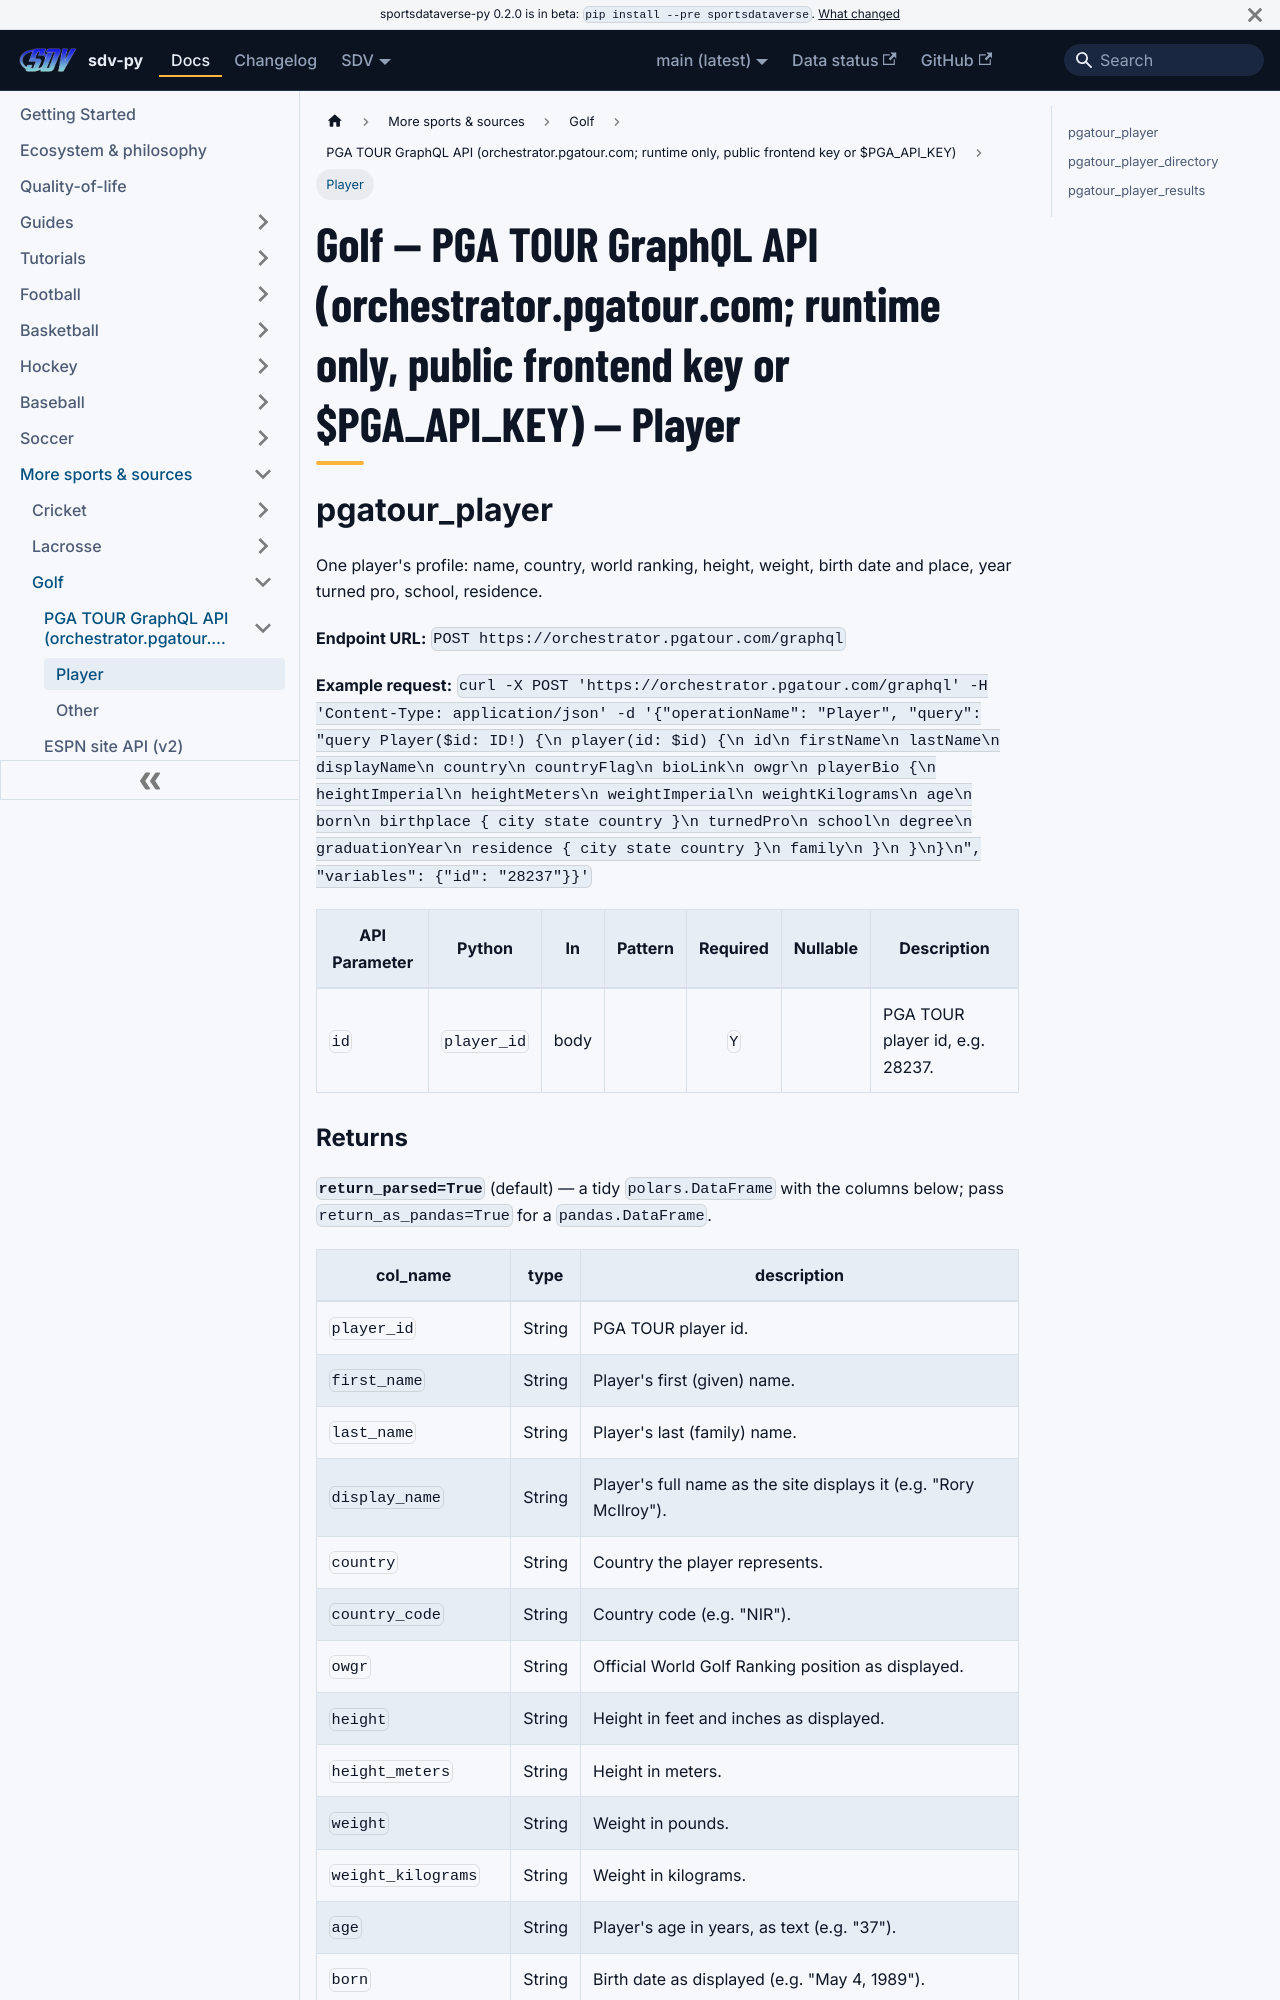

repository: sportsdataverse/sportsdataverse-py · page: docs/golf/reference/pgatour/player/index.html · generator: docusaurus

---
title: "Golf — PGA TOUR GraphQL API (orchestrator.pgatour.com; runtime only, public frontend key or $PGA_API_KEY) — Player"
sidebar_label: "Player"
sidebar_position: 1
description: "Golf — PGA TOUR GraphQL API (orchestrator.pgatour.com; runtime only, public frontend key or $PGA_API_KEY) — Player — function reference in sdv-py, the SportsDataverse Python package."
toc_max_heading_level: 2
---
# Golf — PGA TOUR GraphQL API (orchestrator.pgatour.com; runtime only, public frontend key or $PGA_API_KEY) — Player

## pgatour_player

One player's profile: name, country, world ranking, height, weight, birth date and place, year turned pro, school, residence.

**Endpoint URL:** `POST https://orchestrator.pgatour.com/graphql`

**Example request:** `curl -X POST 'https://orchestrator.pgatour.com/graphql' -H 'Content-Type: application/json' -d '{"operationName": "Player", "query": "query Player($id: ID!) {\n  player(id: $id) {\n    id\n    firstName\n    lastName\n    displayName\n    country\n    countryFlag\n    bioLink\n    owgr\n    playerBio {\n      heightImperial\n      heightMeters\n      weightImperial\n      weightKilograms\n      age\n      born\n      birthplace { city state country }\n      turnedPro\n      school\n      degree\n      graduationYear\n      residence { city state country }\n      family\n    }\n  }\n}\n", "variables": {"id": "28237"}}'`

| API Parameter | Python | In | Pattern | Required | Nullable | Description |
|---|---|:---:|:---:|:---:|:---:|---|
| `id` | `player_id` | body |  | `Y` |  | PGA TOUR player id, e.g. 28237. |
